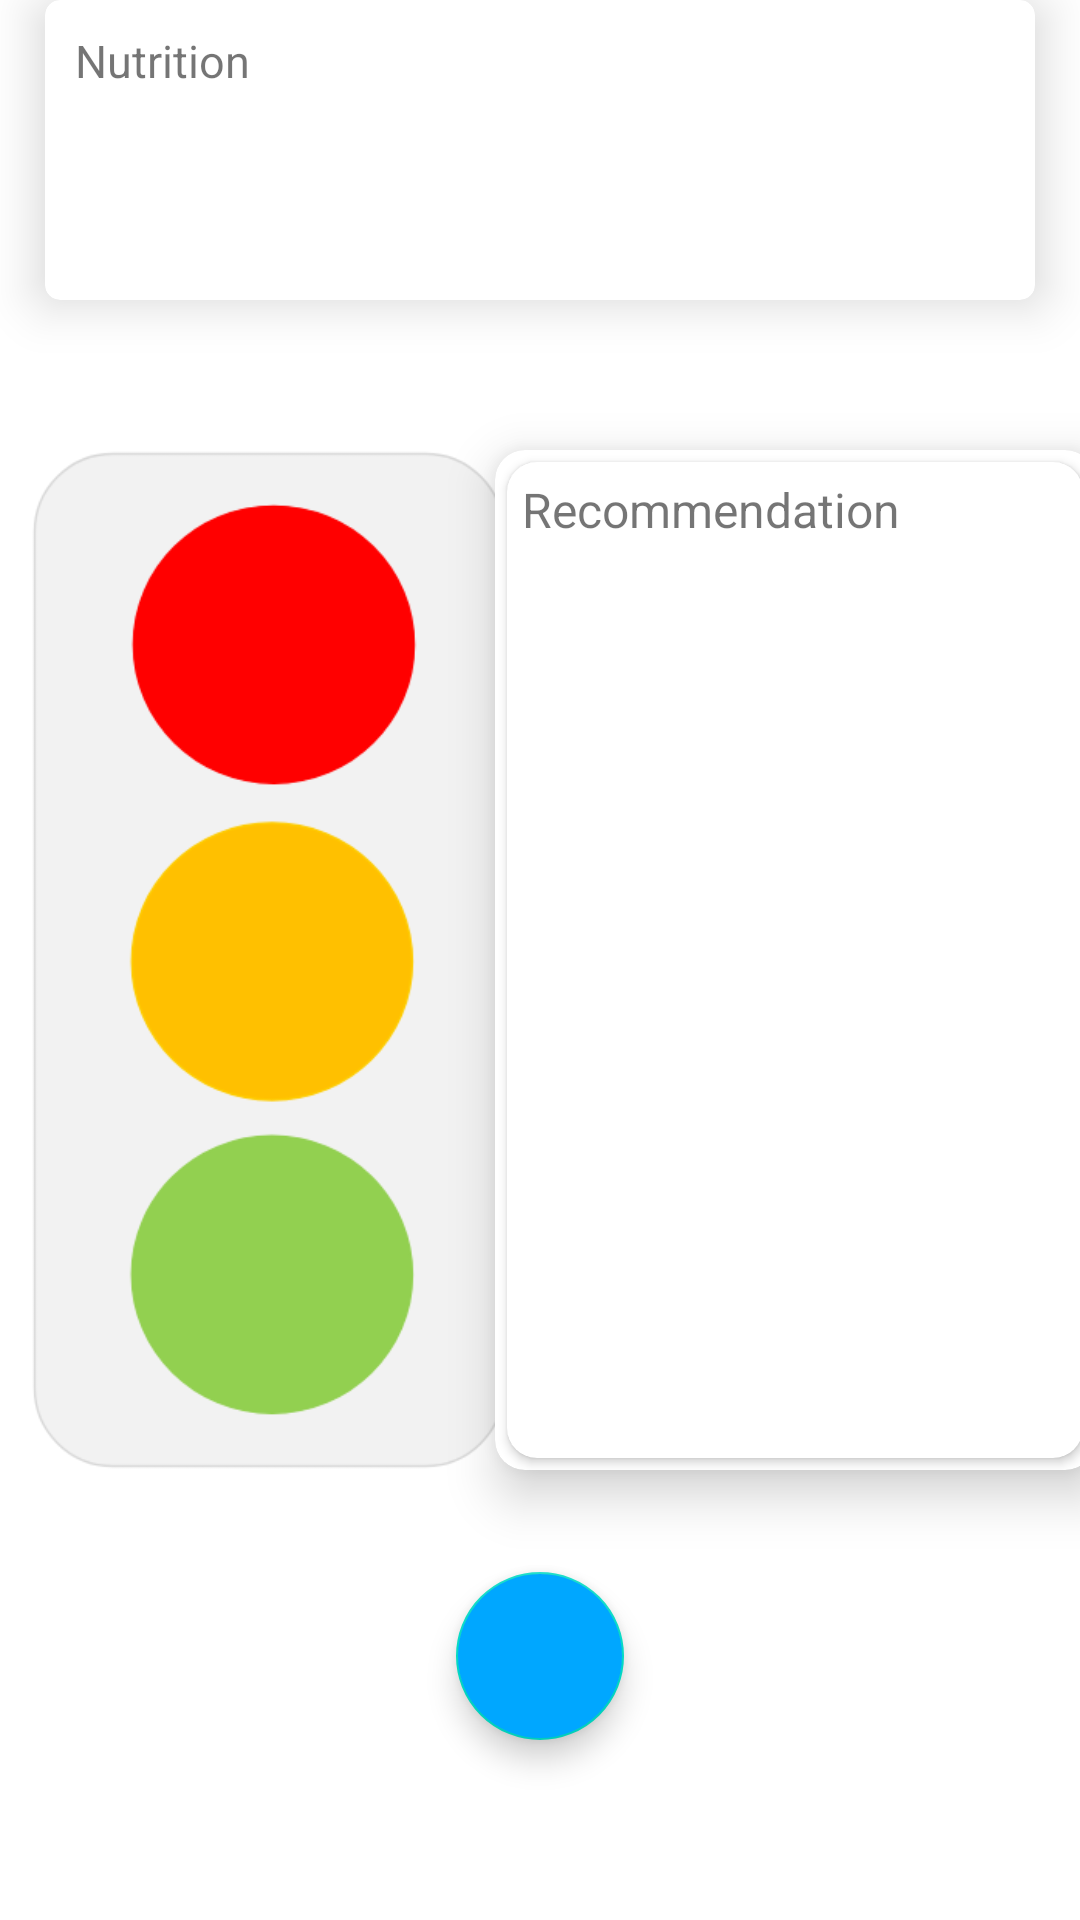

Here is an Android app screen rendered from its layout file. Give the layout XML and the strings, colors and styles it references.
<!-- AndroidManifest.xml: application theme Theme.FoodIntakeTracking -->
<!-- res/layout/fragment_recommendation.xml -->
<?xml version="1.0" encoding="utf-8"?>
<androidx.constraintlayout.widget.ConstraintLayout
    xmlns:android="http://schemas.android.com/apk/res/android"
    xmlns:app="http://schemas.android.com/apk/res-auto"
    xmlns:tools="http://schemas.android.com/tools"
    android:layout_width="match_parent"
    android:layout_height="match_parent">

    <TextView
        android:id="@+id/dateTextView"
        android:layout_width="wrap_content"
        android:layout_height="wrap_content"
        android:layout_marginTop="16dp"
        android:layout_marginBottom="16dp"
        android:layout_marginStart="16dp"
        android:text="Date"
        android:textSize="18sp"
        android:textStyle="bold"
        app:layout_constraintStart_toStartOf="parent"
        app:layout_constraintBottom_toTopOf="@+id/cardView"/>

    <androidx.cardview.widget.CardView
        android:id="@+id/cardView"
        android:layout_width="match_parent"
        android:layout_height="100dp"
        android:layout_marginStart="15dp"
        android:layout_marginEnd="15dp"
        android:layout_marginBottom="50dp"
        app:cardBackgroundColor="@color/white"
        app:cardCornerRadius="5dp"
        app:cardElevation="10dp"
        app:layout_constraintBottom_toTopOf="@+id/imageView"
        app:layout_constraintEnd_toEndOf="parent"
        app:layout_constraintStart_toStartOf="parent"
        app:layout_constraintTop_toTopOf="parent"
        app:layout_constraintVertical_bias="1.0">

        <LinearLayout
            android:layout_width="match_parent"
            android:layout_height="match_parent"
            android:layout_margin="5dp"
            android:orientation="horizontal">
            <TextView
                android:id="@+id/nutrition1"
                android:layout_width="0dp"
                android:layout_height="match_parent"
                android:layout_weight="1"
                android:layout_marginTop="5dp"
                android:layout_marginBottom="5dp"
                android:layout_marginStart="5dp"
                android:text="Nutrition"
                android:textSize="15sp"
                android:typeface="sans" />
            <TextView
                android:id="@+id/nutrition2"
                android:layout_width="0dp"
                android:layout_height="match_parent"
                android:layout_weight="1"
                android:layout_marginTop="5dp"
                android:layout_marginBottom="5dp"
                android:layout_marginEnd="5dp"
                android:textSize="15sp"
                android:typeface="sans" />
        </LinearLayout>
    </androidx.cardview.widget.CardView>

    <ImageView
        android:id="@+id/imageView"
        android:layout_width="160dp"
        android:layout_height="340dp"
        android:layout_marginStart="10dp"
        android:layout_marginEnd="10dp"
        app:layout_constraintBottom_toBottomOf="parent"
        app:layout_constraintStart_toStartOf="parent"
        app:layout_constraintTop_toTopOf="parent"
        app:srcCompat="@drawable/traffic_light" />

    <androidx.cardview.widget.CardView
        android:id="@+id/recommendationView1"
        android:layout_width="200dp"
        android:layout_height="340dp"
        android:layout_marginStart="15dp"
        android:layout_marginEnd="15dp"
        app:cardBackgroundColor="@color/white"
        app:cardCornerRadius="10dp"
        app:cardElevation="10dp"
        app:layout_constraintBottom_toBottomOf="@+id/imageView"
        app:layout_constraintEnd_toEndOf="parent"
        app:layout_constraintStart_toEndOf="@+id/imageView"
        app:layout_constraintTop_toTopOf="@+id/imageView"
        app:strokeColor="@color/black">

        <androidx.cardview.widget.CardView
            android:id="@+id/recommendation1"
            android:layout_width="match_parent"
            android:layout_height="match_parent"
            android:layout_margin="4dp"
            app:cardBackgroundColor="@color/white"
            app:cardCornerRadius="10dp">

            <TextView
                android:id="@+id/textView1"
                android:layout_width="match_parent"
                android:layout_height="match_parent"
                android:layout_margin="5dp"
                android:text="Recommendation"
                android:textSize="16sp"
                android:typeface="sans" />
        </androidx.cardview.widget.CardView>

    </androidx.cardview.widget.CardView>

    <com.google.android.material.floatingactionbutton.FloatingActionButton
        android:id="@+id/resetButton"
        android:layout_width="wrap_content"
        android:layout_height="wrap_content"
        android:layout_gravity="center"
        android:backgroundTint="@color/colorPrimary"
        android:contentDescription="Reset"
        android:src="@drawable/ic_baseline_replay_24"
        android:layout_marginBottom="60dp"
        app:layout_constraintBottom_toBottomOf="parent"
        app:layout_constraintEnd_toEndOf="parent"
        app:layout_constraintStart_toStartOf="parent" />

</androidx.constraintlayout.widget.ConstraintLayout>
<!-- resources referenced by this layout -->
<resources>
  <color name="black">#FF000000</color>
  <color name="colorPrimary">#00A7FF</color>
  <color name="white">#FFFFFFFF</color>
  <!-- drawable traffic_light: png bitmap (drawable, 16862 bytes) -->
  <style name="Theme.FoodIntakeTracking" parent="Theme.MaterialComponents.DayNight.DarkActionBar">
          
          <item name="colorPrimary">@color/colorPrimary</item>
          <item name="colorPrimaryVariant">@color/purple_700</item>
          <item name="colorOnPrimary">@color/white</item>
          
          <item name="colorSecondary">@color/teal_200</item>
          <item name="colorSecondaryVariant">@color/teal_700</item>
          <item name="colorOnSecondary">@color/black</item>
          
          <item name="android:statusBarColor" tools:targetApi="l">?attr/colorPrimaryVariant</item>
          
      </style>
  <color name="purple_700">#FF3700B3</color>
  <color name="teal_200">#FF03DAC5</color>
  <color name="teal_700">#FF018786</color>
</resources>
